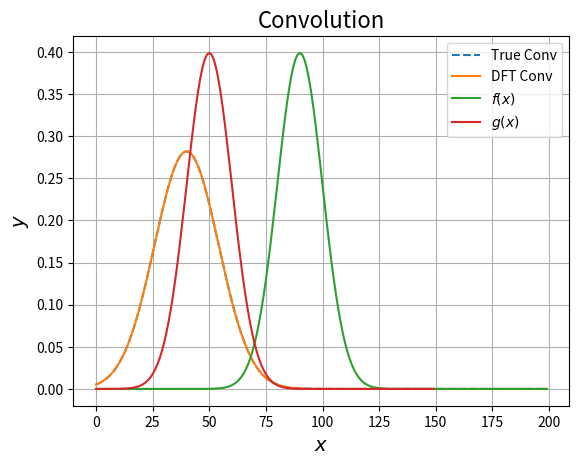

Write the Python code that produced this figure.
"""
[redacted]
[redacted]

Phys 512
October 29th, 2021
"""

import numpy as np
import matplotlib.pyplot as plt

def conv_safe(f, g):
    
    lf = len(f)
    lg = len(g)
    
    add_f = max(lf, lg*2-lf)
    add_g = max(lf*2 -lg, lg)
    
    f_extra = np.append(f, np.zeros(add_f))
    g_extra = np.append(g, np.zeros(add_g))
    
    convo = np.fft.fft(f_extra) * np.fft.fft(g_extra)
    convolution = np.fft.ifft(convo)
    convolution = convolution/np.sqrt(np.sum(convolution))
    return convolution[add_f//2: -add_f//2] #Removing the excess from the added zeros

Gauss = lambda x, mu, sig : 1/(np.sqrt(2*np.pi)*sig)*np.exp(-0.5*((x-mu)/sig)**2)

#x = np.arange(-10, 10, 0.1)
x1 = np.arange(-10, 10, 0.1) #Arrays can be different length
x2 = np.arange(-10,  5, 0.1)

mu1 = -1 #Parameters for both Gaussians
mu2 = -5
sig1 = 1
sig2 = 1

mu_true = mu1 + mu2    #Parameters for the true convolution result
sig_true = np.sqrt(sig1**2 + sig2**2)

y1 = Gauss(x1, mu1, sig1)
y2 = Gauss(x2, mu2, sig2)

conv = conv_safe(y1, y2) 

conv_true = Gauss(x1, mu_true, sig_true) #True convolution result for comparison

plt.plot(conv_true, "--", label = "True Conv")
plt.plot(conv, label = "DFT Conv")
plt.plot(y1, label = "$f(x)$")
plt.plot(y2, label = "$g(x)$")
plt.title("Convolution", fontsize = 16)
plt.ylabel("$y$", fontsize = 14)
plt.xlabel("$x$", fontsize = 14)
plt.savefig("./Problem4.png", dpi = 400)
plt.legend()
plt.grid()
plt.show()